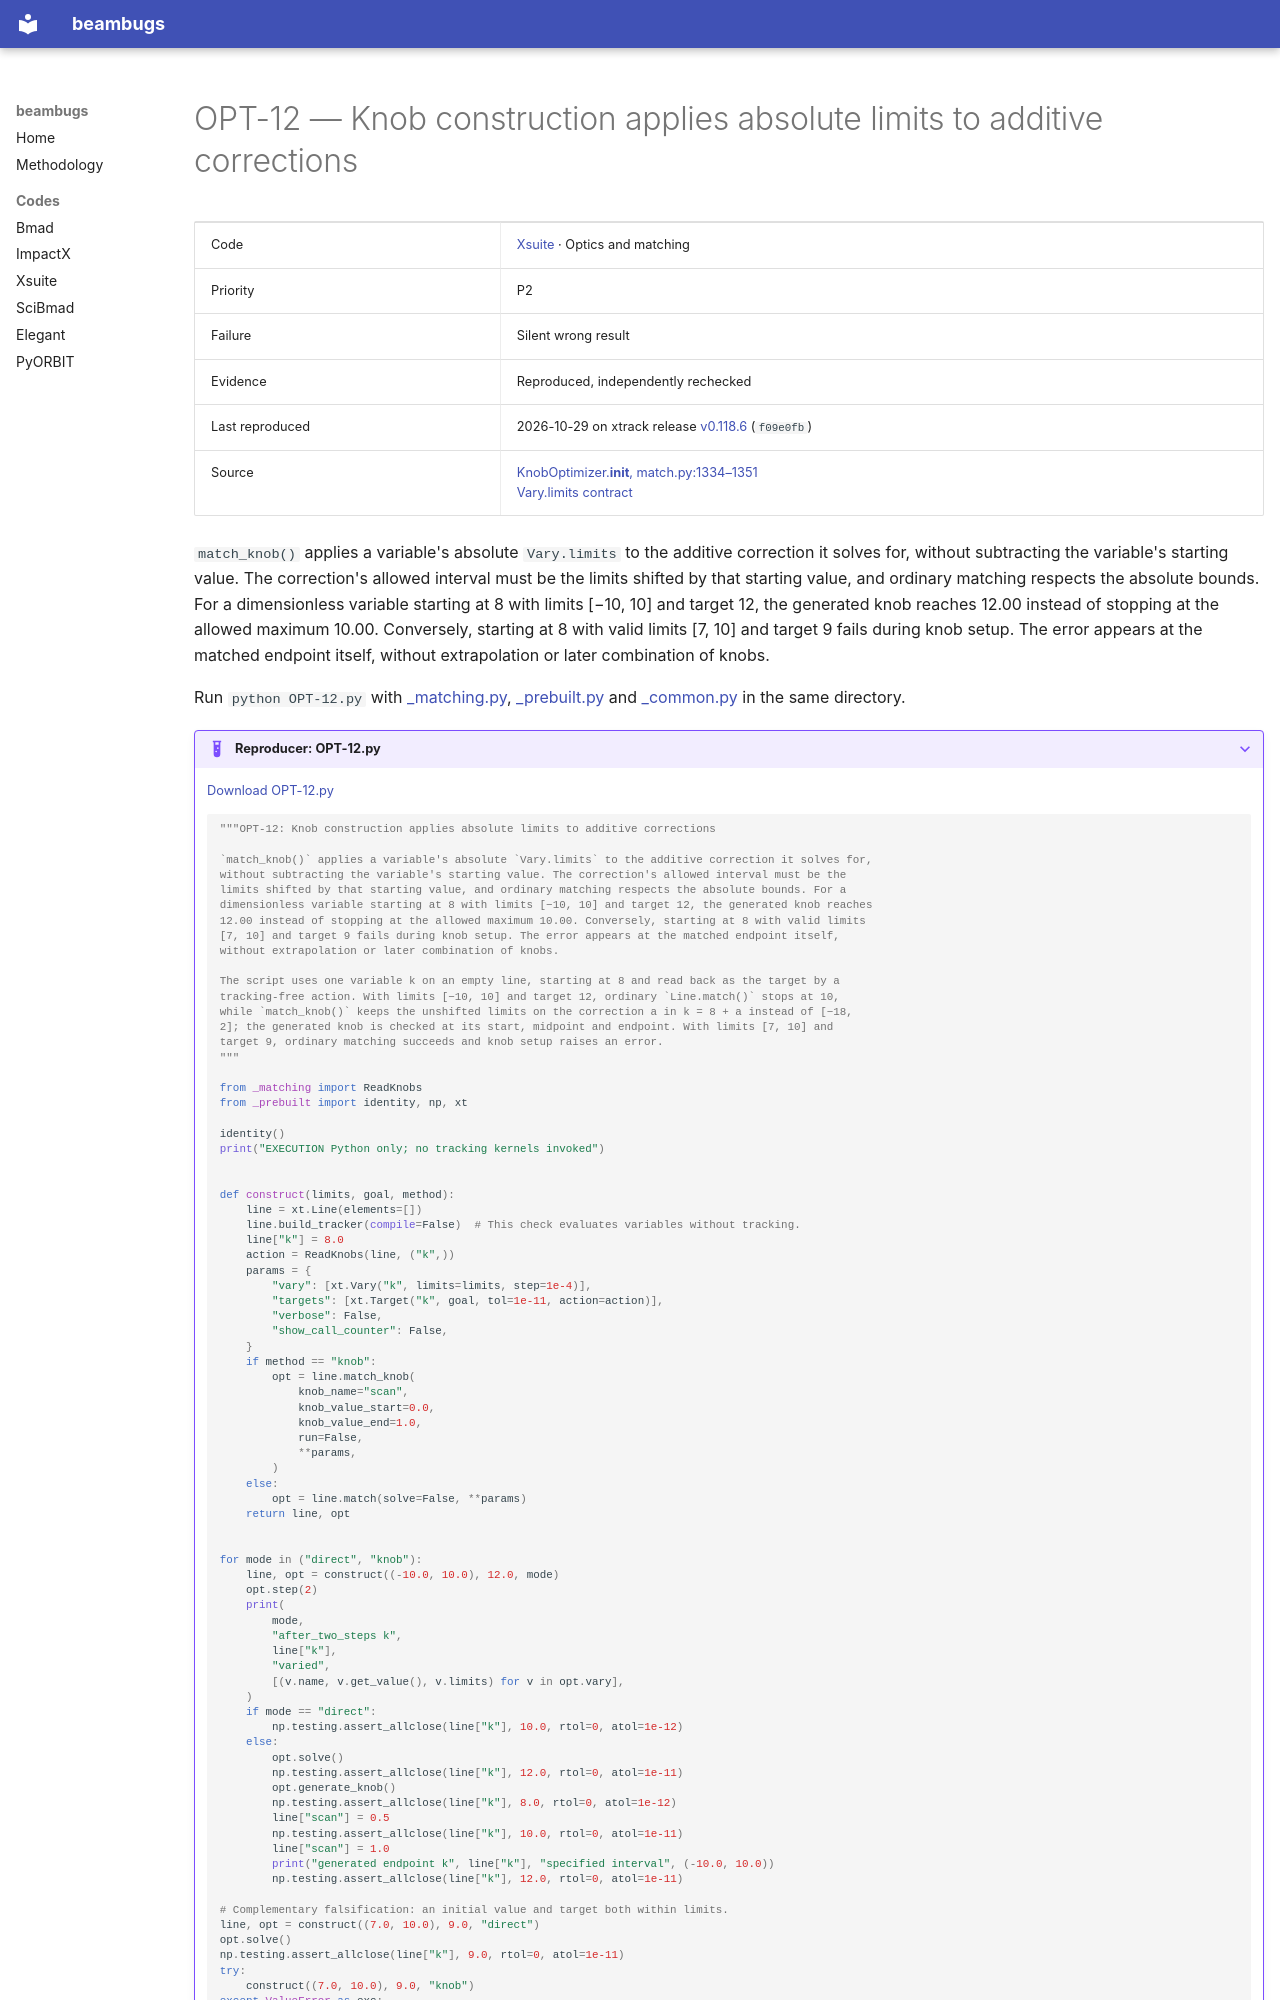

repository: nikitakuklev/beambugs · page: xsuite/OPT-12/index.html · generator: mkdocs

---
title: "OPT-12: Knob construction applies absolute limits to additive corrections"
hide:
  - toc
---

# OPT-12 — Knob construction applies absolute limits to additive corrections

| | |
|---|---|
| Code | [Xsuite](../index.md) · Optics and matching |
| Priority | P2 |
| Failure | Silent wrong result |
| Evidence | Reproduced, independently rechecked |
| Last reproduced | 2026-10-29 on xtrack release [v0.118.6](https://github.com/xsuite/xtrack/tree/v0.118.6) (`f09e0fb`) |
| Source | [KnobOptimizer.__init__, match.py:1334–1351](https://github.com/xsuite/xtrack/blob/ad5e808cdc5b9a881eac2f41e32a0b7d11cc7028/xtrack/match.py#L1334-L1351)<br>[Vary.limits contract](https://github.com/xsuite/xtrack/blob/ad5e808cdc5b9a881eac2f41e32a0b7d11cc7028/xtrack/match.py#L454-L456) |

`match_knob()` applies a variable's absolute `Vary.limits` to the additive correction it solves for, without subtracting the variable's starting value. The correction's allowed interval must be the limits shifted by that starting value, and ordinary matching respects the absolute bounds. For a dimensionless variable starting at 8 with limits [−10, 10] and target 12, the generated knob reaches 12.00 instead of stopping at the allowed maximum 10.00. Conversely, starting at 8 with valid limits [7, 10] and target 9 fails during knob setup. The error appears at the matched endpoint itself, without extrapolation or later combination of knobs.

Run `python OPT-12.py` with [_matching.py](../helpers/_matching.py), [_prebuilt.py](../helpers/_prebuilt.py) and [_common.py](../helpers/_common.py) in the same directory.

??? example "Reproducer: OPT-12.py"

    [Download OPT-12.py](OPT-12.py)

    ```python
    """OPT-12: Knob construction applies absolute limits to additive corrections

    `match_knob()` applies a variable's absolute `Vary.limits` to the additive correction it solves for,
    without subtracting the variable's starting value. The correction's allowed interval must be the
    limits shifted by that starting value, and ordinary matching respects the absolute bounds. For a
    dimensionless variable starting at 8 with limits [−10, 10] and target 12, the generated knob reaches
    12.00 instead of stopping at the allowed maximum 10.00. Conversely, starting at 8 with valid limits
    [7, 10] and target 9 fails during knob setup. The error appears at the matched endpoint itself,
    without extrapolation or later combination of knobs.

    The script uses one variable k on an empty line, starting at 8 and read back as the target by a
    tracking-free action. With limits [−10, 10] and target 12, ordinary `Line.match()` stops at 10,
    while `match_knob()` keeps the unshifted limits on the correction a in k = 8 + a instead of [−18,
    2]; the generated knob is checked at its start, midpoint and endpoint. With limits [7, 10] and
    target 9, ordinary matching succeeds and knob setup raises an error.
    """

    from _matching import ReadKnobs
    from _prebuilt import identity, np, xt

    identity()
    print("EXECUTION Python only; no tracking kernels invoked")


    def construct(limits, goal, method):
        line = xt.Line(elements=[])
        line.build_tracker(compile=False)  # This check evaluates variables without tracking.
        line["k"] = 8.0
        action = ReadKnobs(line, ("k",))
        params = {
            "vary": [xt.Vary("k", limits=limits, step=1e-4)],
            "targets": [xt.Target("k", goal, tol=1e-11, action=action)],
            "verbose": False,
            "show_call_counter": False,
        }
        if method == "knob":
            opt = line.match_knob(
                knob_name="scan",
                knob_value_start=0.0,
                knob_value_end=1.0,
                run=False,
                **params,
            )
        else:
            opt = line.match(solve=False, **params)
        return line, opt


    for mode in ("direct", "knob"):
        line, opt = construct((-10.0, 10.0), 12.0, mode)
        opt.step(2)
        print(
            mode,
            "after_two_steps k",
            line["k"],
            "varied",
            [(v.name, v.get_value(), v.limits) for v in opt.vary],
        )
        if mode == "direct":
            np.testing.assert_allclose(line["k"], 10.0, rtol=0, atol=1e-12)
        else:
            opt.solve()
            np.testing.assert_allclose(line["k"], 12.0, rtol=0, atol=1e-11)
            opt.generate_knob()
            np.testing.assert_allclose(line["k"], 8.0, rtol=0, atol=1e-12)
            line["scan"] = 0.5
            np.testing.assert_allclose(line["k"], 10.0, rtol=0, atol=1e-11)
            line["scan"] = 1.0
            print("generated endpoint k", line["k"], "specified interval", (-10.0, 10.0))
            np.testing.assert_allclose(line["k"], 12.0, rtol=0, atol=1e-11)
